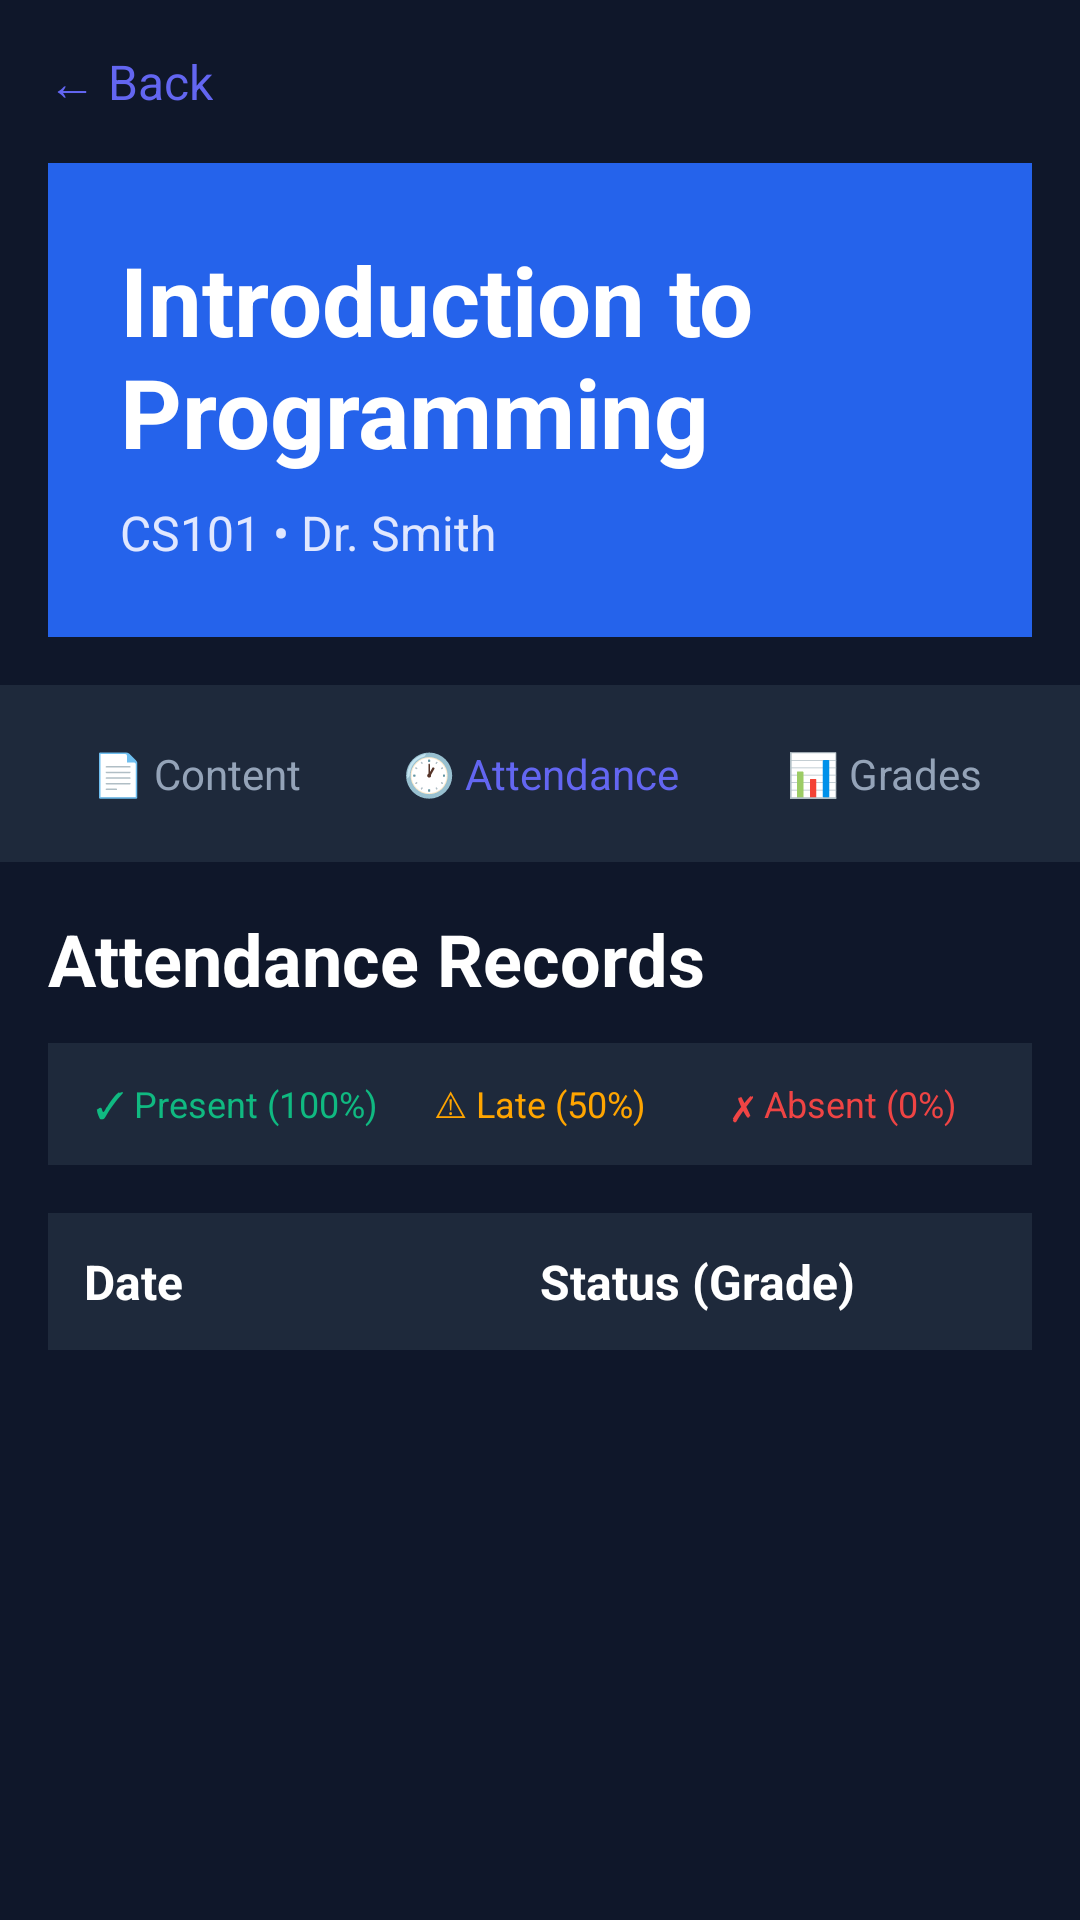

Reconstruct the res/layout file that produces this screen, plus the resources it refers to.
<!-- AndroidManifest.xml: application theme Theme.PresentLast -->
<!-- res/layout/attendance.xml -->
<?xml version="1.0" encoding="utf-8"?>
<LinearLayout xmlns:android="http://schemas.android.com/apk/res/android"
    android:layout_width="match_parent"
    android:layout_height="match_parent"
    android:orientation="vertical"
    android:background="#0F172A">

    
    <LinearLayout
        android:layout_width="match_parent"
        android:layout_height="wrap_content"
        android:orientation="horizontal"
        android:background="#0F172A"
        android:padding="16dp"
        android:gravity="center_vertical">

        <TextView
            android:id="@+id/btnBack"
            android:layout_width="wrap_content"
            android:layout_height="wrap_content"
            android:text="← Back"
            android:textColor="#6366F1"
            android:textSize="16sp"
            android:clickable="true"
            android:focusable="true"/>
    </LinearLayout>

    
    <LinearLayout
        android:layout_width="match_parent"
        android:layout_height="wrap_content"
        android:orientation="vertical"
        android:background="#2563EB"
        android:padding="24dp"
        android:layout_marginHorizontal="16dp"
        android:layout_marginBottom="16dp">

        <TextView
            android:id="@+id/txtCourseName"
            android:layout_width="wrap_content"
            android:layout_height="wrap_content"
            android:text="Introduction to Programming"
            android:textColor="#FFFFFF"
            android:textSize="32sp"
            android:textStyle="bold"/>

        <TextView
            android:id="@+id/txtCourseInfo"
            android:layout_width="wrap_content"
            android:layout_height="wrap_content"
            android:text="CS101 • Dr. Smith"
            android:textColor="#E0E7FF"
            android:textSize="16sp"
            android:layout_marginTop="8dp"/>

        
        <TextView
            android:id="@+id/txtAttendanceGrade"
            android:layout_width="wrap_content"
            android:layout_height="wrap_content"
            android:text="Attendance Grade: 0.0%"
            android:textColor="#10B981"
            android:textSize="18sp"
            android:textStyle="bold"
            android:layout_marginTop="12dp"
            android:visibility="gone"/>
    </LinearLayout>

    
    <LinearLayout
        android:id="@+id/overviewSection"
        android:layout_width="match_parent"
        android:layout_height="0dp"
        android:layout_weight="1"
        android:orientation="vertical"
        android:visibility="gone">

        
        <LinearLayout
            android:layout_width="match_parent"
            android:layout_height="wrap_content"
            android:orientation="horizontal"
            android:padding="16dp"
            android:background="#0F172A">

            <TextView
                android:layout_width="wrap_content"
                android:layout_height="wrap_content"
                android:text="Filter:"
                android:textColor="#FFFFFF"
                android:textSize="16sp"
                android:layout_gravity="center_vertical"
                android:layout_marginEnd="12dp"/>

            <Spinner
                android:id="@+id/spinnerSemester"
                android:layout_width="0dp"
                android:layout_height="48dp"
                android:layout_weight="1"
                android:background="#FFFFFF"
                android:padding="12dp"
                android:layout_marginEnd="12dp"/>

            <Spinner
                android:id="@+id/spinnerYear"
                android:layout_width="0dp"
                android:layout_height="48dp"
                android:layout_weight="1"
                android:background="#FFFFFF"
                android:padding="12dp"/>
        </LinearLayout>

        
        <ScrollView
            android:layout_width="match_parent"
            android:layout_height="0dp"
            android:layout_weight="1">

            <LinearLayout
                android:id="@+id/overviewContainer"
                android:layout_width="match_parent"
                android:layout_height="wrap_content"
                android:orientation="vertical"
                android:paddingHorizontal="16dp"
                android:paddingBottom="16dp">
                
            </LinearLayout>
        </ScrollView>
    </LinearLayout>
    
    <LinearLayout
        android:layout_width="match_parent"
        android:layout_height="wrap_content"
        android:orientation="horizontal"
        android:background="#1E293B"
        android:paddingHorizontal="8dp"
        android:paddingVertical="12dp">

        <TextView
            android:id="@+id/tabContent"
            android:layout_width="0dp"
            android:layout_height="wrap_content"
            android:layout_weight="1"
            android:text="📄 Content"
            android:textColor="#94A3B8"
            android:textSize="14sp"
            android:gravity="center"
            android:clickable="true"
            android:focusable="true"
            android:paddingVertical="8dp"/>

        <TextView
            android:id="@+id/tabAttendance"
            android:layout_width="0dp"
            android:layout_height="wrap_content"
            android:layout_weight="1"
            android:text="🕐 Attendance"
            android:textColor="#6366F1"
            android:textSize="14sp"
            android:gravity="center"
            android:clickable="true"
            android:focusable="true"
            android:paddingVertical="8dp"/>

        <TextView
            android:id="@+id/tabGrades"
            android:layout_width="0dp"
            android:layout_height="wrap_content"
            android:layout_weight="1"
            android:text="📊 Grades"
            android:textColor="#94A3B8"
            android:textSize="14sp"
            android:gravity="center"
            android:clickable="true"
            android:focusable="true"
            android:paddingVertical="8dp"/>
    </LinearLayout>

    
    <LinearLayout
        android:layout_width="match_parent"
        android:layout_height="wrap_content"
        android:orientation="vertical"
        android:background="#0F172A"
        android:padding="16dp">

        <TextView
            android:layout_width="match_parent"
            android:layout_height="wrap_content"
            android:text="Attendance Records"
            android:textColor="#FFFFFF"
            android:textSize="24sp"
            android:textStyle="bold"
            android:layout_marginBottom="12dp"/>

        
        <LinearLayout
            android:layout_width="match_parent"
            android:layout_height="wrap_content"
            android:orientation="horizontal"
            android:background="#1E293B"
            android:padding="12dp">

            <TextView
                android:layout_width="0dp"
                android:layout_height="wrap_content"
                android:layout_weight="1"
                android:text="✓ Present (100%)"
                android:textColor="#10B981"
                android:textSize="12sp"
                android:gravity="center"/>

            <TextView
                android:layout_width="0dp"
                android:layout_height="wrap_content"
                android:layout_weight="1"
                android:text="⚠ Late (50%)"
                android:textColor="#FFA500"
                android:textSize="12sp"
                android:gravity="center"/>

            <TextView
                android:layout_width="0dp"
                android:layout_height="wrap_content"
                android:layout_weight="1"
                android:text="✗ Absent (0%)"
                android:textColor="#EF4444"
                android:textSize="12sp"
                android:gravity="center"/>
        </LinearLayout>
    </LinearLayout>

    
    <ScrollView
        android:layout_width="match_parent"
        android:layout_height="0dp"
        android:layout_weight="1"
        android:background="#0F172A">

        <LinearLayout
            android:layout_width="match_parent"
            android:layout_height="wrap_content"
            android:orientation="vertical"
            android:paddingHorizontal="16dp"
            android:paddingBottom="16dp">

            
            <LinearLayout
                android:layout_width="match_parent"
                android:layout_height="wrap_content"
                android:orientation="vertical">

                
                <LinearLayout
                    android:layout_width="match_parent"
                    android:layout_height="wrap_content"
                    android:orientation="horizontal"
                    android:background="#1E293B"
                    android:padding="12dp">

                    <TextView
                        android:layout_width="0dp"
                        android:layout_height="wrap_content"
                        android:layout_weight="1"
                        android:text="Date"
                        android:textColor="#FFFFFF"
                        android:textStyle="bold"
                        android:textSize="16sp"/>

                    <TextView
                        android:layout_width="0dp"
                        android:layout_height="wrap_content"
                        android:layout_weight="1"
                        android:text="Status (Grade)"
                        android:textColor="#FFFFFF"
                        android:textStyle="bold"
                        android:textSize="16sp"/>
                </LinearLayout>

                
                <LinearLayout
                    android:id="@+id/attendanceContainer"
                    android:layout_width="match_parent"
                    android:layout_height="wrap_content"
                    android:orientation="vertical"
                    android:layout_marginTop="8dp">
                    
                </LinearLayout>

            </LinearLayout>

        </LinearLayout>
    </ScrollView>

</LinearLayout>
<!-- resources referenced by this layout -->
<resources>
  <style name="Theme.PresentLast" parent="Base.Theme.PresentLast" />
  <style name="Base.Theme.PresentLast" parent="Theme.Material3.DayNight.NoActionBar">
          
          
      </style>
</resources>
